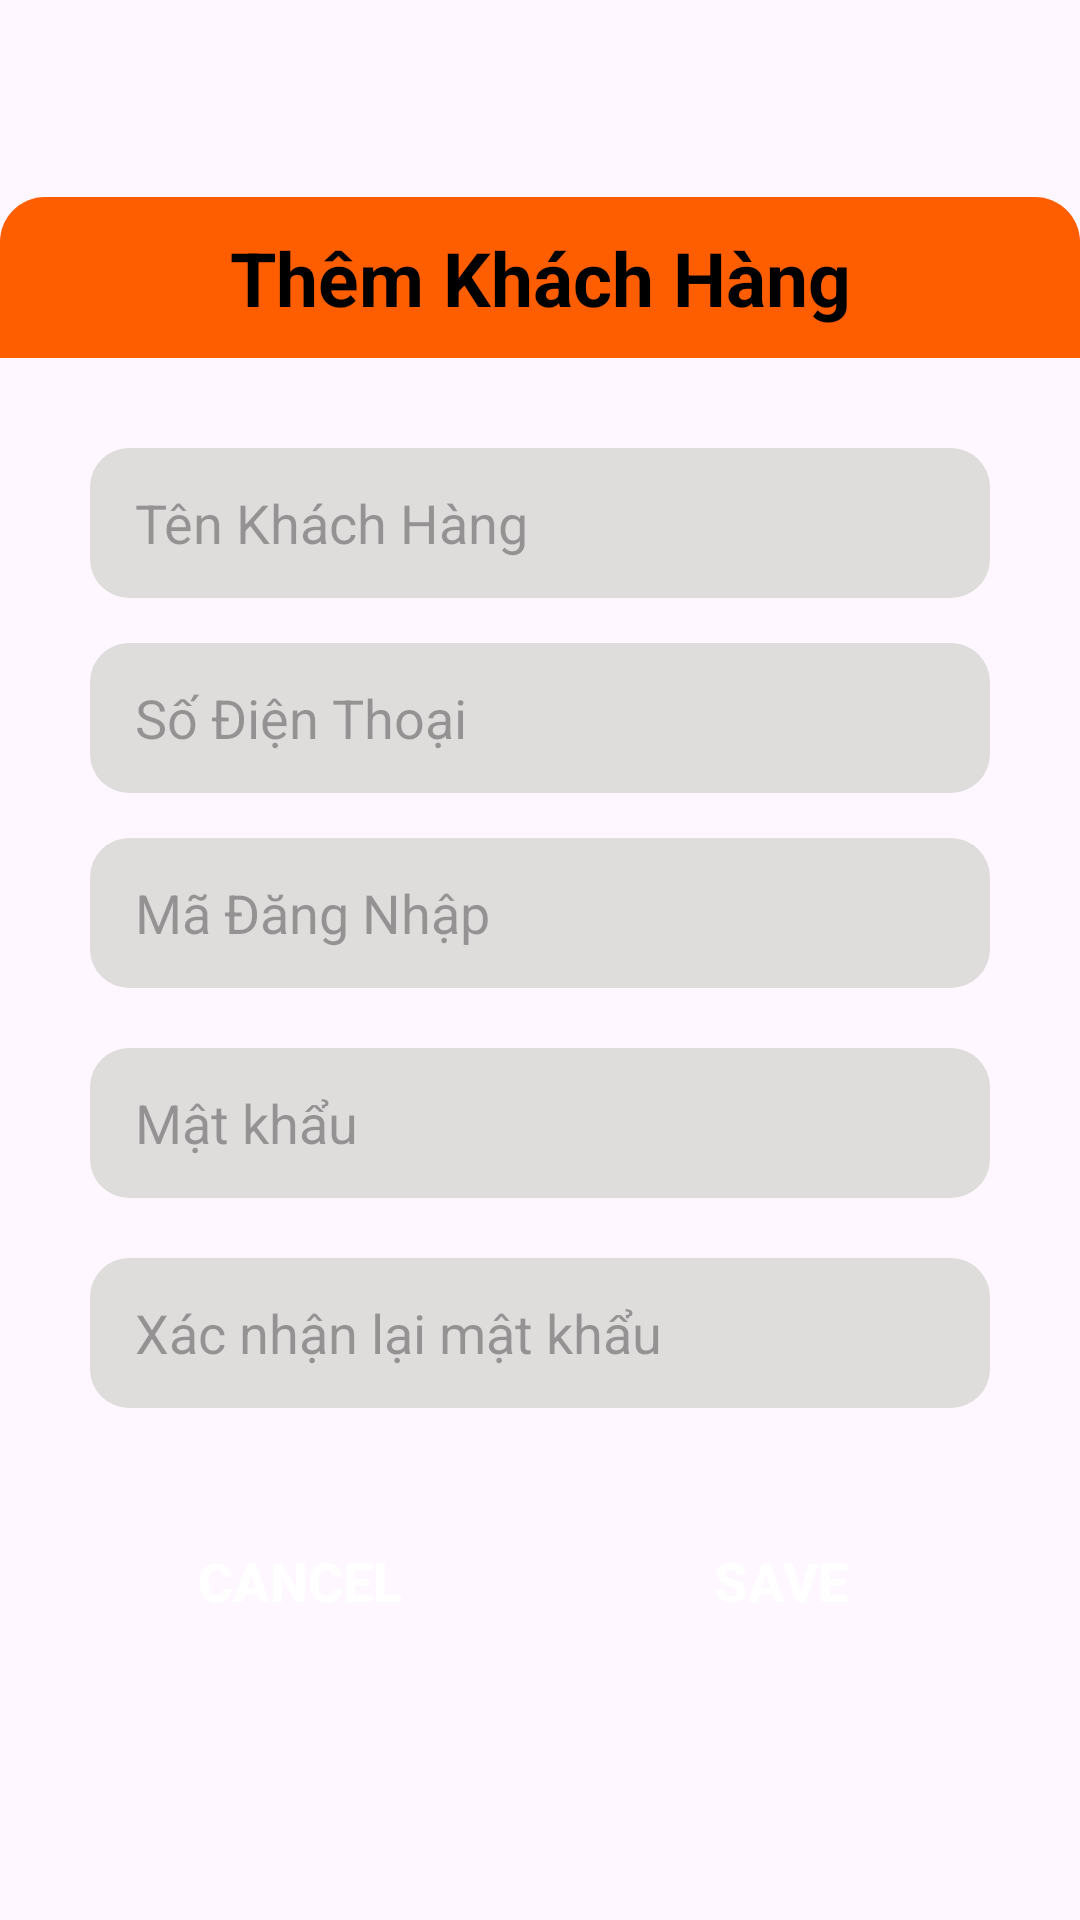

Reconstruct the res/layout file that produces this screen, plus the resources it refers to.
<!-- AndroidManifest.xml: application theme Theme.Du_An_1 -->
<!-- res/layout/dialog_them_nd.xml -->
<?xml version="1.0" encoding="utf-8"?>
<LinearLayout xmlns:android="http://schemas.android.com/apk/res/android"
    xmlns:app="http://schemas.android.com/apk/res-auto"
    xmlns:tools="http://schemas.android.com/tools"
    android:layout_width="match_parent"
    android:layout_height="match_parent"
    android:orientation="vertical">

    <LinearLayout
        android:layout_width="match_parent"
        android:layout_height="match_parent"

        android:background="@drawable/cart_background"
        android:gravity="center"
        android:orientation="vertical">

        <TextView
            android:id="@+id/tv_tilte_sp"
            android:layout_width="match_parent"
            android:layout_height="wrap_content"
            android:layout_marginBottom="20dp"
            android:background="@drawable/title_background"
            android:gravity="center"
            android:padding="10dp"
            android:text="Thêm Khách Hàng"
            android:textColor="@color/black"
            android:textSize="25sp"
            android:textStyle="bold" />

        <EditText
            android:id="@+id/txt_ten_ND"
            android:layout_width="match_parent"
            android:layout_height="50dp"
            android:layout_marginHorizontal="30dp"
            android:layout_marginVertical="10dp"
            android:background="@drawable/search_background"
            android:hint="Tên Khách Hàng"
            android:paddingHorizontal="15dp" />

        <EditText
            android:id="@+id/txt_SDT"
            android:layout_width="match_parent"
            android:layout_height="50dp"
            android:layout_marginHorizontal="30dp"
            android:layout_marginVertical="5dp"
            android:background="@drawable/search_background"
            android:hint="Số Điện Thoại"
            android:inputType="number"
            android:paddingHorizontal="15dp" />
        <EditText
            android:id="@+id/txt_MaDN"
            android:layout_width="match_parent"
            android:layout_height="50dp"
            android:layout_marginHorizontal="30dp"
            android:layout_marginVertical="10dp"
            android:background="@drawable/search_background"
            android:hint="Mã Đăng Nhập"
            android:paddingHorizontal="15dp" />
        <EditText
            android:id="@+id/txt_pass"
            android:layout_width="match_parent"
            android:layout_height="50dp"
            android:layout_marginHorizontal="30dp"
            android:layout_marginVertical="10dp"
            android:background="@drawable/search_background"
            android:hint="Mật khẩu "
            android:paddingHorizontal="15dp" />
        <EditText
            android:id="@+id/txt_cf_pass"
            android:layout_width="match_parent"
            android:layout_height="50dp"
            android:layout_marginHorizontal="30dp"
            android:layout_marginVertical="10dp"
            android:background="@drawable/search_background"
            android:hint="Xác nhận lại mật khẩu"
            android:paddingHorizontal="15dp" />

        <LinearLayout
            android:layout_width="match_parent"
            android:layout_height="wrap_content"
            android:layout_marginVertical="25dp"
            android:gravity="center_horizontal"
            android:orientation="horizontal">

            <Button
                android:id="@+id/btnCancelThem"
                android:layout_width="140dp"
                android:layout_height="45dp"
                android:layout_marginHorizontal="10dp"
                android:background="@drawable/background_button_login"
                android:text="Cancel"
                android:textSize="18sp"
                app:backgroundTint="@null"
                android:textStyle="bold"
                android:textColor="@color/white" />

            <Button
                android:id="@+id/btnSaveThem"
                android:layout_width="140dp"
                android:layout_height="45dp"
                android:layout_marginHorizontal="10dp"
                android:background="@drawable/background_button_login"
                android:text="Save"
                android:textSize="18sp"
                app:backgroundTint="@null"
                android:textStyle="bold"
                android:textColor="@color/white" />
        </LinearLayout>
    </LinearLayout>
</LinearLayout>
<!-- resources referenced by this layout -->
<resources>
  <color name="black">#FF000000</color>
  <color name="white">#FFFFFFFF</color>
  <!-- drawable search_background (drawable) -->
  <?xml version="1.0" encoding="utf-8"?>
  <selector xmlns:android="http://schemas.android.com/apk/res/android">
      <item>
          <shape android:shape="rectangle">
              <solid android:color="#DFDCDC"/>
              <corners android:radius="13sp"/>
          </shape>
      </item>
  </selector>
  <!-- drawable title_background (drawable) -->
  <?xml version="1.0" encoding="utf-8"?>
  <selector xmlns:android="http://schemas.android.com/apk/res/android">
  <item>
      <shape android:shape="rectangle">
          <corners android:topLeftRadius="15dp"
                   android:topRightRadius="15dp"/>
          <solid android:color="#ff5e00"/>
      </shape>
  </item>
  </selector>
  <style name="Theme.Du_An_1" parent="Base.Theme.Du_An_1" />
  <style name="Base.Theme.Du_An_1" parent="Theme.Material3.DayNight.NoActionBar">
          
          
      </style>
</resources>
